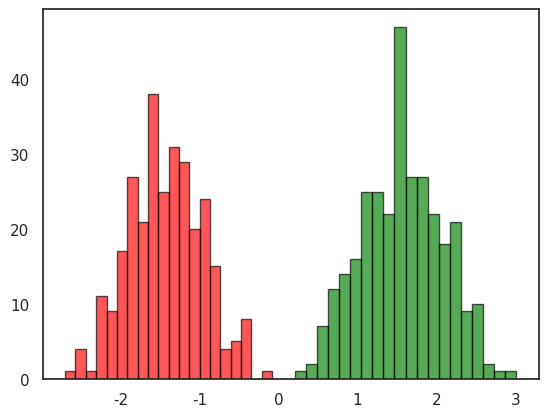

This chart was generated by the following Python code: (Note: this script raises an exception after producing the figure.)
import numpy as np
import pandas as pd
import matplotlib.pyplot as plt
import seaborn as sns; sns.set()
sns.set_style('white')

ALPHA = 10
CLUSTER_VAR = 1
NUM_DATA = 300
COLORS = ['red', 'green', 'blue', 'black', 'purple']

def generate_test_data(numData, numCluster):
	"""Generate test data with numData points forming
	numCluster clusters.
	"""
	# Mixing coefficient.
	pi = np.random.dirichlet([ALPHA] * numCluster)
	# Means of clusters.
	mus = np.linspace(start=-1.5, stop=1.5, num=numCluster) + np.random.normal(loc=0, scale=0.1, size=numCluster)
	# Generate and return data.
	data, labels = [], []
	for _ in range(numData):
		mu = np.random.choice(mus, p=pi)
		d = np.random.normal(loc=mu, scale=np.sqrt(CLUSTER_VAR / numCluster**2))
		data.append(d)
		labels.append(np.where(mus == mu)[0])

	data, labels = np.array(data), np.array(labels)
	return data, labels.flatten()

if __name__ == '__main__':
	for numCluster in range(2, 6):
		data, labels = generate_test_data(numData=NUM_DATA * numCluster, numCluster=numCluster)

		# Save figures.
		plt.clf()
		for i, label in enumerate(range(numCluster)):
			plt.hist(data[labels == label], color=COLORS[i], bins=20, alpha=0.66, ec='black')
		plt.savefig('../figures/1d-cluster-%d.png' % numCluster)

		# Save data as tsv file.
		df = pd.DataFrame(data)
		df.to_csv('../data/1d-cluster-%d.tsv' % numCluster, sep='\t', index=False, header=False)